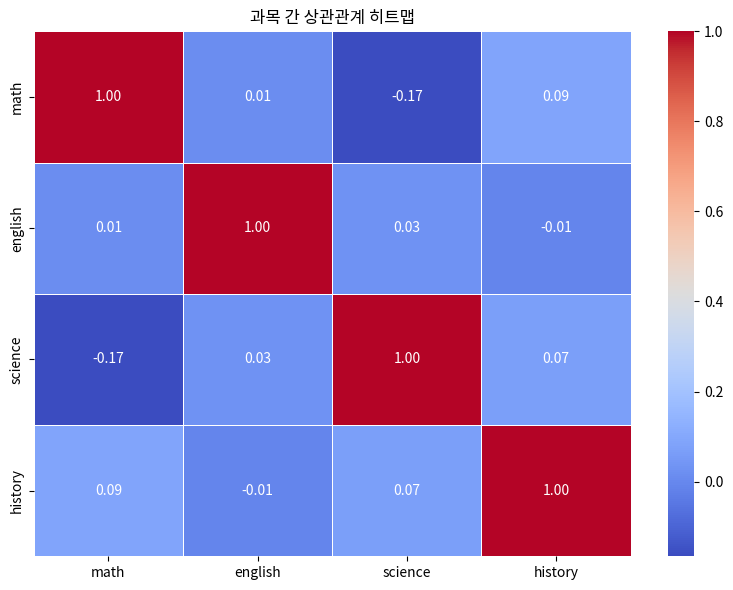

Python code for this plot:
import seaborn as sns
import pandas as pd
import matplotlib.pyplot as plt
import numpy as np

np.random.seed(42)
df = pd.DataFrame({
    "math": np.random.randint(70, 100, 100),
    "english": np.random.randint(65, 95, 100),
    "science": np.random.randint(60, 100, 100),
    "history": np.random.randint(55, 90, 100)
})

print("데이터프레임 상위 5개 행:")
print(df.head())
corr = df.corr()
print("\n과목 간 상관계수:")
print(corr.round(2))

plt.figure(figsize=(8, 6))
sns.heatmap(corr, annot=True, cmap="coolwarm", fmt=".2f", linewidths=0.5)
plt.title("과목 간 상관관계 히트맵")
plt.tight_layout()
plt.show()